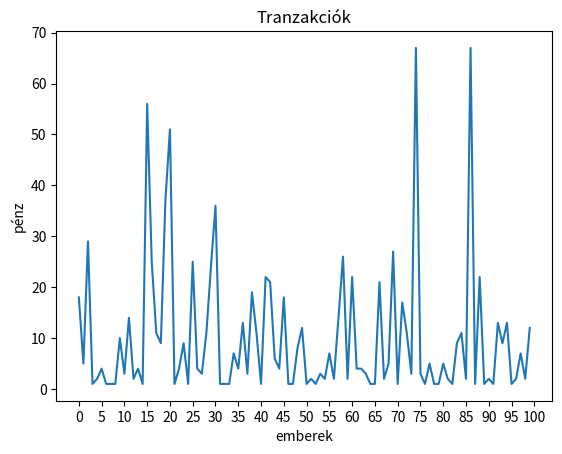

Write Python code to recreate this figure.
import numpy as np
from random import randrange
import matplotlib.pyplot as plt

# emberek száma
n = 100

# minden embernek 10 lej
kezdeti=np.ones([n])*10

# lefuttatjuk 1000-szer, 1000 szer üzletelnek
j = 0
while j < 1000:
      # egy random ember kiválasztása
      v = randrange(n)
      # a kiválasztott ember egy random összeget ad egy másik random embernek
      r = kezdeti[v]
      k = randrange(r)
      # de csak akkor adhat hogyha azzal nem kerül minuszba
      if kezdeti[v]-k>=0:
        # itt leveszi attól az összeget aki ad
        kezdeti[v]= kezdeti[v]-k
        # egy újabb random ember generálása aki megkapja a pénzt
        m = randrange(n)
        # hozza adja egy random emberhez azt az összeget amit levett a másiktól
        kezdeti[m]= kezdeti[m]+k
      j += 1    

print(kezdeti)

# végső pénzösszeg, ellenőrizzük, hogy ne változzon a pénzösszeg, 1000 lej kell legyen összesen
p=0
for b in kezdeti:
  p=p+b
print(p)

# histogramban való megjelenítés
plt.title("Tranzakciók")
plt.xlabel("emberek")
plt.ylabel("pénz")
plt.xticks(np.arange(0, 105, 5.0))
plt.plot(kezdeti)
plt.show()